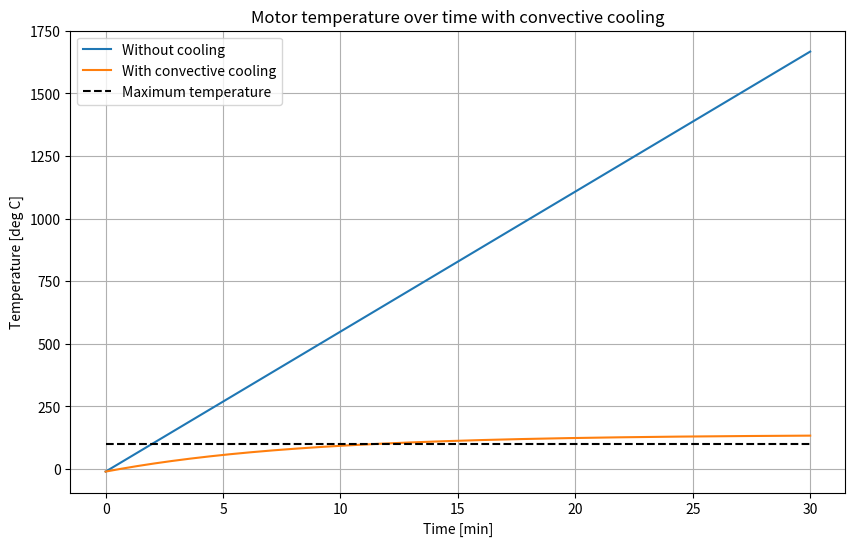

Python code for this plot:
import numpy as np
import matplotlib.pyplot as plt

# Martian atmosphere
rho_air     = 1.7e-2    # [kg/m^3]      Air density
g           = 3.71      # [m/s^2]       Gravitational acceleration
temp_amb    = 220       # [K]           Ambient temperature
cp_air      = 772       # [J/(kg*K)]    Specific heat capacity of air
dyn_vsc_air = 1.13e-5   # [Pa*s]        Air dynamic viscosity
k_air       = 0.024     # [W/(m*K)]     Air thermal conductivity
sigma       = 5.67e-8   # Stefan-Boltzmann constant [W/(m^2*K^4)]

kin_vsc_air = dyn_vsc_air / rho_air         # [m^2/s]   Air kinematic viscosity
alpha_air   = k_air / (rho_air * cp_air)    # [m^2/s]   Air thermal diffusivity
beta_air    = 1 / temp_amb                  # [1/K]     Air thermal expansion coefficient

temp_init   = 273.15 - 10   # [K]   Initial motor temperature
temp_max    = 273.15 + 100  # [K]   Maximum motor temperature

# Rotorcraft parameters
mass                = 105.83    # [kg]  Total mass of the rotorcraft
mass_motor_total    = 6.68      # [kg]  Total mass of the motors
power_rotor_total   = 15473   # [W]   Total power of the rotors
r_rotor             = 1.00      # [m]   Rotor radius
n_rotors            = 6         # [-]   Number of rotors

weight  = mass * g                          # [N]   Maximum thrust
A_disk = np.pi * r_rotor**2                 # [m^2] Single rotor disk area
power_rotor = power_rotor_total / n_rotors  # [W]   Power per rotor

# Motor parameters
cp_motor    = 1825.0    # [J/(kg*K)]    Motor specific heat capacity
k_motor     = 216.0     # [W/(m*K)]     Motor thermal conductivity
eff_motor   = 0.70      # [-]           Motor efficiency
D_motor     = 0.08      # [m]           Motor diameter
mass_motor  = 0.65      # [kg]          Motor mass 

# mass_motor  = mass_motor_total / n_rotors   # [kg]          Motor mass
power_motor = power_rotor / eff_motor       # [W] Motor power

# Fin parameters
L_fin   = 0.07  # [m]       Fin length
H_fin   = 0.04  # [m]       Fin height
t_fin   = 0.001 # [m]       Fin thickness
s_fin   = 0.001 # [m]       Fin spacing
rho_fin = 2700  # [kg/m^3]  Fin density

n_fins  = np.floor(np.pi * D_motor / (t_fin + s_fin))           # [-]   Number of fins
A_b     = np.pi * D_motor * L_fin - n_fins * L_fin * t_fin      # [m^2] Unfinned area                                                        # Unfinned area
A_f     = 2 * H_fin * L_fin + 2 * H_fin * t_fin + L_fin * t_fin # [m^2] Fin area
A_c     = L_fin * t_fin                                         # [m^2] Fin cross-sectional area
P_fin   = 2 * L_fin + 2 * t_fin                                 # [m]   Fin perimeter
A_f_tot = n_fins * A_f + A_b                                    # [m^2] Total surface area

volume_fin = n_fins * L_fin * H_fin * t_fin # [m^3] Fin volume
mass_fin = volume_fin * rho_fin             # [kg] Fin mass
mass_fin_total = mass_fin * n_rotors        # [kg] Total fin mass
mass_motor_total = mass_motor * n_rotors    # [kg] Total motor mass

print('--- FIN PARAMETERS ---')
print(f'n_fins: {n_fins}')
print(f'A_b: {A_b} m^2')
print(f'A_f: {A_f} m^2')
print(f'A_c: {A_c} m^2')
print(f'P_fin: {P_fin} m')
print(f'Total area: {A_f_tot} m^2')
print(f'Fin volume: {volume_fin} m^3')
print(f'Fin mass: {mass_fin} kg')
print(f'Total fin mass: {mass_fin_total} kg')
print(f'Total motor mass excl. fins: {mass_motor_total} kg')

# Heat transfer calculations
def calc_w_rotor(A_disk, air_density, weight, n_rotors): # Rotor downwash velocity
    return np.sqrt(weight / n_rotors/(2*A_disk*air_density))

def calc_Pr(kin_vsc_air, alpha_air):    # Prandtl number
    return kin_vsc_air / alpha_air

def calc_Re(kin_vsc_air, L_fin, w_rotor): # Reynolds number
    return w_rotor * (L_fin) / kin_vsc_air

def calc_Nu(Re, Pr): # Nusselt number
    return 0.664 * Re**(1/2) * Pr**(1/3)

def calc_h(Nu, k_air, L_fin): # Convective heat transfer coefficient
    return Nu * k_air / L_fin

def calc_eff_fin(h, P_fin, k_s, A_c, A_f): # Fin efficiency
    cock = np.sqrt(h * P_fin / (k_s * A_c))
    u1 = np.sqrt(h * P_fin * k_s * A_c)
    u2 = np.tanh(cock * H_fin) + h / (cock * k_s)
    l1 = h * A_f
    l2 = 1 + h / (cock * k_s) * np.tanh(cock * H_fin)
    return u1 / l1 * u2 / l2

def calc_R_th(h, eff_fin, n_fins, A_f, A_b): # Thermal resistance
    return 1 / (h * (eff_fin * n_fins * A_f + A_b))

w_rotor = calc_w_rotor(A_disk, rho_air, weight, n_rotors)
Pr      = calc_Pr(kin_vsc_air, alpha_air)
Re      = calc_Re(kin_vsc_air, L_fin, w_rotor)
Nu      = calc_Nu(Re, Pr)
h       = calc_h(Nu, k_air, L_fin)
eff_fin = calc_eff_fin(h, P_fin, k_motor, A_c, A_f)
R_th    = calc_R_th(h, eff_fin, n_fins, A_f, A_b)

print('--- CONVECTION PARAMETERS ---')
print(f'w_rotor: {w_rotor} m/s')
print(f'Pr: {Pr}')
print(f'Re: {Re}')
print(f'Nu: {Nu}')
print(f'h: {h} W/(m^2*K)')
print(f'eff_fin: {eff_fin}')
print(f'R_th: {R_th} K/W')

time = np.linspace(0, 30*60, 1000)
dt   = time[1] - time[0]

# Temperature rise without cooling
temp_no_cool = np.zeros_like(time)
temp_no_cool[0] = temp_init
for i in range(1, len(time)):
    temp_no_cool[i] = temp_no_cool[i-1] + power_motor * (1-eff_motor) * dt / (mass_motor * cp_motor)

# Calculate temperature rise with convective cooling
temp_conv = np.zeros_like(time)
temp_conv[0] = temp_init
for i in range(1, len(time)):
    # Calculate convective heat transfer from motor to surroundings
    heat_loss = (temp_conv[i-1] - temp_amb) / R_th
    # Calculate change in temperature
    delta_temp = ((power_motor * (1 - eff_motor)) - heat_loss) * dt / ((mass_motor + mass_fin) * cp_motor)
    # Update temperature
    temp_conv[i] = temp_conv[i-1] + delta_temp

# Calculate time to reach maximum temperature for no cooling
time_max_no_cool = np.argmax(temp_no_cool >= temp_max) * dt

# Calculate time to reach maximum temperature with convective cooling
time_max_conv = np.argmax(temp_conv >= temp_max) * dt

print('--- TIME TO REACH MAXIMUM TEMPERATURE ---')
print(f'No cooling: {time_max_no_cool/60} min')
print(f'Convective cooling: {time_max_conv/60} min')

# Plot results
plt.figure(figsize=(10, 6))

plt.plot(time/60, temp_no_cool - 273.15, label='Without cooling')
plt.plot(time/60, temp_conv - 273.15, label='With convective cooling')
plt.plot([0, time[-1]/60], [temp_max-273.15, temp_max-273.15], 'k--', label='Maximum temperature')

plt.xlabel('Time [min]')
plt.ylabel('Temperature [deg C]')
plt.title('Motor temperature over time with convective cooling')
plt.legend()
plt.grid()
plt.show()